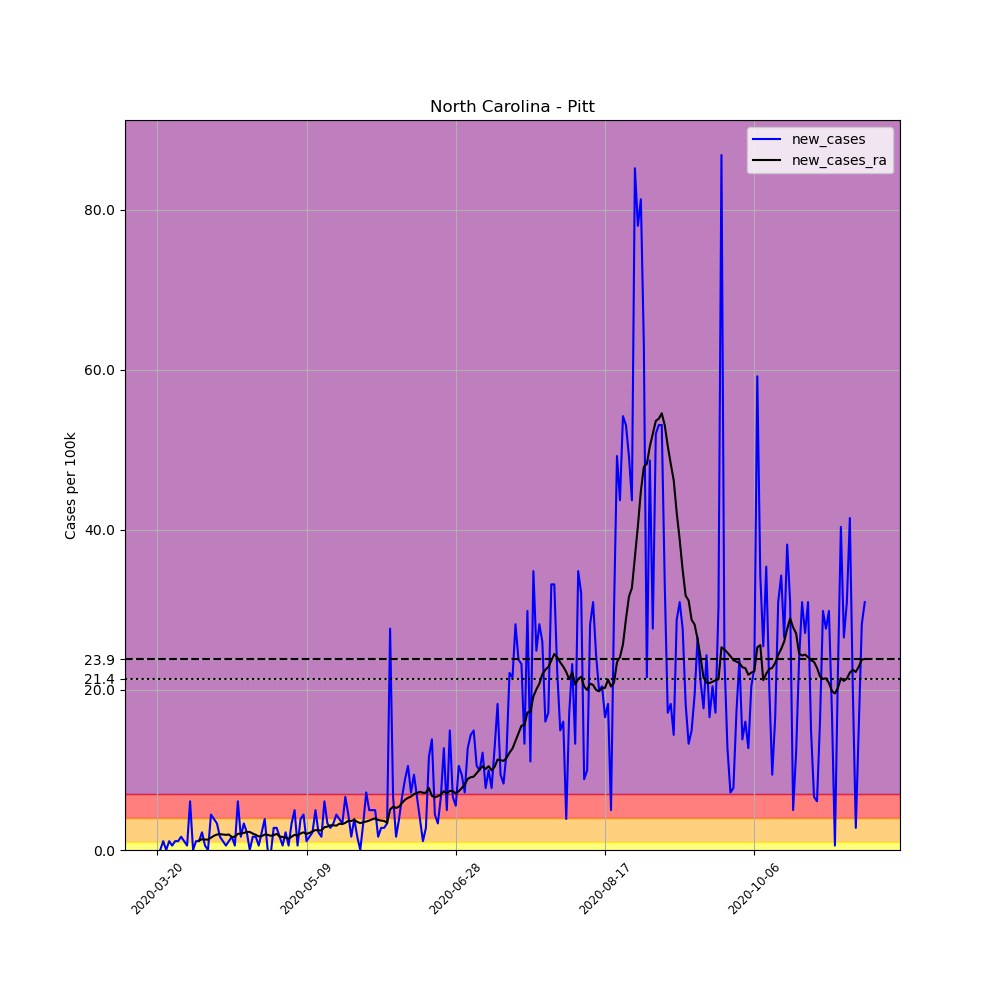

The table this chart was drawn from, first rows:
, date, county, state, fips, cases, deaths, COUNTY, STNAME, CTYNAME, POPESTIMATE2019, per_100k, new_cases, new_cases_ra
204763, 2020-03-20, Pitt, North Carolina, 37147, 1, 0, 147, North Carolina, Pitt, 180742, 0.5533, , 
204764, 2020-03-21, Pitt, North Carolina, 37147, 1, 0, 147, North Carolina, Pitt, 180742, 0.5533, 0.0, 
204765, 2020-03-22, Pitt, North Carolina, 37147, 3, 0, 147, North Carolina, Pitt, 180742, 1.66, 1.107, 
204766, 2020-03-23, Pitt, North Carolina, 37147, 3, 0, 147, North Carolina, Pitt, 180742, 1.66, 0.0, 
204767, 2020-03-24, Pitt, North Carolina, 37147, 5, 0, 147, North Carolina, Pitt, 180742, 2.766, 1.107, 
204768, 2020-03-25, Pitt, North Carolina, 37147, 6, 0, 147, North Carolina, Pitt, 180742, 3.32, 0.5533, 
204769, 2020-03-26, Pitt, North Carolina, 37147, 8, 0, 147, North Carolina, Pitt, 180742, 4.426, 1.107, 
204770, 2020-03-27, Pitt, North Carolina, 37147, 10, 0, 147, North Carolina, Pitt, 180742, 5.533, 1.107, 
204771, 2020-03-28, Pitt, North Carolina, 37147, 13, 0, 147, North Carolina, Pitt, 180742, 7.193, 1.66, 
204772, 2020-03-29, Pitt, North Carolina, 37147, 15, 0, 147, North Carolina, Pitt, 180742, 8.299, 1.107, 
204773, 2020-03-30, Pitt, North Carolina, 37147, 16, 0, 147, North Carolina, Pitt, 180742, 8.852, 0.5533, 
204774, 2020-03-31, Pitt, North Carolina, 37147, 27, 0, 147, North Carolina, Pitt, 180742, 14.94, 6.086, 
204775, 2020-04-01, Pitt, North Carolina, 37147, 27, 0, 147, North Carolina, Pitt, 180742, 14.94, 0.0, 
204776, 2020-04-02, Pitt, North Carolina, 37147, 29, 0, 147, North Carolina, Pitt, 180742, 16.04, 1.107, 
204777, 2020-04-03, Pitt, North Carolina, 37147, 31, 0, 147, North Carolina, Pitt, 180742, 17.15, 1.107, 1.186
204778, 2020-04-04, Pitt, North Carolina, 37147, 35, 0, 147, North Carolina, Pitt, 180742, 19.36, 2.213, 1.344
204779, 2020-04-05, Pitt, North Carolina, 37147, 36, 0, 147, North Carolina, Pitt, 180742, 19.92, 0.5533, 1.304
204780, 2020-04-06, Pitt, North Carolina, 37147, 36, 0, 147, North Carolina, Pitt, 180742, 19.92, 0.0, 1.304
204781, 2020-04-07, Pitt, North Carolina, 37147, 44, 0, 147, North Carolina, Pitt, 180742, 24.34, 4.426, 1.541
204782, 2020-04-08, Pitt, North Carolina, 37147, 51, 0, 147, North Carolina, Pitt, 180742, 28.22, 3.873, 1.778
204783, 2020-04-09, Pitt, North Carolina, 37147, 57, 0, 147, North Carolina, Pitt, 180742, 31.54, 3.32, 1.936
204784, 2020-04-10, Pitt, North Carolina, 37147, 60, 1, 147, North Carolina, Pitt, 180742, 33.2, 1.66, 1.976
204785, 2020-04-11, Pitt, North Carolina, 37147, 62, 1, 147, North Carolina, Pitt, 180742, 34.3, 1.107, 1.936
204786, 2020-04-12, Pitt, North Carolina, 37147, 63, 1, 147, North Carolina, Pitt, 180742, 34.86, 0.5533, 1.897
204787, 2020-04-13, Pitt, North Carolina, 37147, 65, 1, 147, North Carolina, Pitt, 180742, 35.96, 1.107, 1.936
204788, 2020-04-14, Pitt, North Carolina, 37147, 68, 1, 147, North Carolina, Pitt, 180742, 37.62, 1.66, 1.62
204789, 2020-04-15, Pitt, North Carolina, 37147, 69, 1, 147, North Carolina, Pitt, 180742, 38.18, 0.5533, 1.66
204790, 2020-04-16, Pitt, North Carolina, 37147, 80, 1, 147, North Carolina, Pitt, 180742, 44.26, 6.086, 2.016
204791, 2020-04-17, Pitt, North Carolina, 37147, 83, 1, 147, North Carolina, Pitt, 180742, 45.92, 1.66, 2.055
204792, 2020-04-18, Pitt, North Carolina, 37147, 89, 1, 147, North Carolina, Pitt, 180742, 49.24, 3.32, 2.134
204793, 2020-04-19, Pitt, North Carolina, 37147, 93, 1, 147, North Carolina, Pitt, 180742, 51.45, 2.213, 2.253
204794, 2020-04-20, Pitt, North Carolina, 37147, 93, 1, 147, North Carolina, Pitt, 180742, 51.45, 0.0, 2.253
204795, 2020-04-21, Pitt, North Carolina, 37147, 96, 1, 147, North Carolina, Pitt, 180742, 53.11, 1.66, 2.055
204796, 2020-04-22, Pitt, North Carolina, 37147, 99, 1, 147, North Carolina, Pitt, 180742, 54.77, 1.66, 1.897
204797, 2020-04-23, Pitt, North Carolina, 37147, 100, 2, 147, North Carolina, Pitt, 180742, 55.33, 0.5533, 1.699
204798, 2020-04-24, Pitt, North Carolina, 37147, 104, 2, 147, North Carolina, Pitt, 180742, 57.54, 2.213, 1.739
204799, 2020-04-25, Pitt, North Carolina, 37147, 111, 2, 147, North Carolina, Pitt, 180742, 61.41, 3.873, 1.936
204800, 2020-04-26, Pitt, North Carolina, 37147, 111, 2, 147, North Carolina, Pitt, 180742, 61.41, 0.0, 1.897
204801, 2020-04-27, Pitt, North Carolina, 37147, 110, 2, 147, North Carolina, Pitt, 180742, 60.86, -0.5533, 1.778
204802, 2020-04-28, Pitt, North Carolina, 37147, 115, 2, 147, North Carolina, Pitt, 180742, 63.63, 2.766, 1.857
204803, 2020-04-29, Pitt, North Carolina, 37147, 120, 2, 147, North Carolina, Pitt, 180742, 66.39, 2.766, 2.016
204804, 2020-04-30, Pitt, North Carolina, 37147, 123, 2, 147, North Carolina, Pitt, 180742, 68.05, 1.66, 1.699
204805, 2020-05-01, Pitt, North Carolina, 37147, 124, 2, 147, North Carolina, Pitt, 180742, 68.61, 0.5533, 1.62
204806, 2020-05-02, Pitt, North Carolina, 37147, 128, 2, 147, North Carolina, Pitt, 180742, 70.82, 2.213, 1.541
204807, 2020-05-03, Pitt, North Carolina, 37147, 129, 2, 147, North Carolina, Pitt, 180742, 71.37, 0.5533, 1.423
204808, 2020-05-04, Pitt, North Carolina, 37147, 135, 2, 147, North Carolina, Pitt, 180742, 74.69, 3.32, 1.66
204809, 2020-05-05, Pitt, North Carolina, 37147, 144, 2, 147, North Carolina, Pitt, 180742, 79.67, 4.979, 1.897
204810, 2020-05-06, Pitt, North Carolina, 37147, 145, 2, 147, North Carolina, Pitt, 180742, 80.22, 0.5533, 1.818
204811, 2020-05-07, Pitt, North Carolina, 37147, 152, 2, 147, North Carolina, Pitt, 180742, 84.1, 3.873, 2.055
204812, 2020-05-08, Pitt, North Carolina, 37147, 160, 2, 147, North Carolina, Pitt, 180742, 88.52, 4.426, 2.213
204813, 2020-05-09, Pitt, North Carolina, 37147, 162, 2, 147, North Carolina, Pitt, 180742, 89.63, 1.107, 2.016
204814, 2020-05-10, Pitt, North Carolina, 37147, 165, 2, 147, North Carolina, Pitt, 180742, 91.29, 1.66, 2.134
204815, 2020-05-11, Pitt, North Carolina, 37147, 169, 2, 147, North Carolina, Pitt, 180742, 93.5, 2.213, 2.332
204816, 2020-05-12, Pitt, North Carolina, 37147, 178, 2, 147, North Carolina, Pitt, 180742, 98.48, 4.979, 2.49
204817, 2020-05-13, Pitt, North Carolina, 37147, 182, 2, 147, North Carolina, Pitt, 180742, 100.7, 2.213, 2.45
204818, 2020-05-14, Pitt, North Carolina, 37147, 185, 2, 147, North Carolina, Pitt, 180742, 102.4, 1.66, 2.45
204819, 2020-05-15, Pitt, North Carolina, 37147, 196, 2, 147, North Carolina, Pitt, 180742, 108.4, 6.086, 2.845
204820, 2020-05-16, Pitt, North Carolina, 37147, 202, 2, 147, North Carolina, Pitt, 180742, 111.8, 3.32, 2.924
204821, 2020-05-17, Pitt, North Carolina, 37147, 207, 2, 147, North Carolina, Pitt, 180742, 114.5, 2.766, 3.083
204822, 2020-05-18, Pitt, North Carolina, 37147, 213, 2, 147, North Carolina, Pitt, 180742, 117.8, 3.32, 3.083
... 178 more rows
